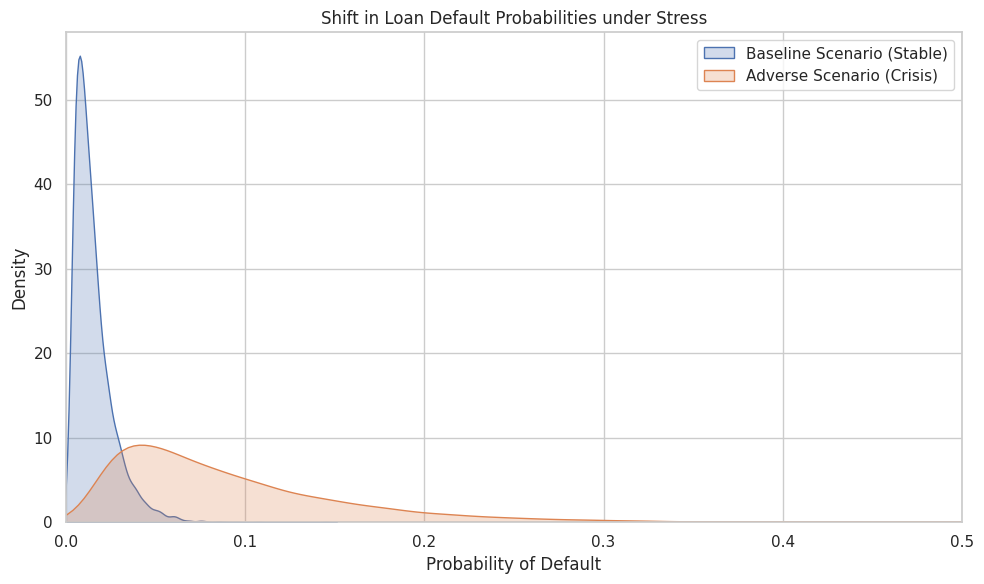
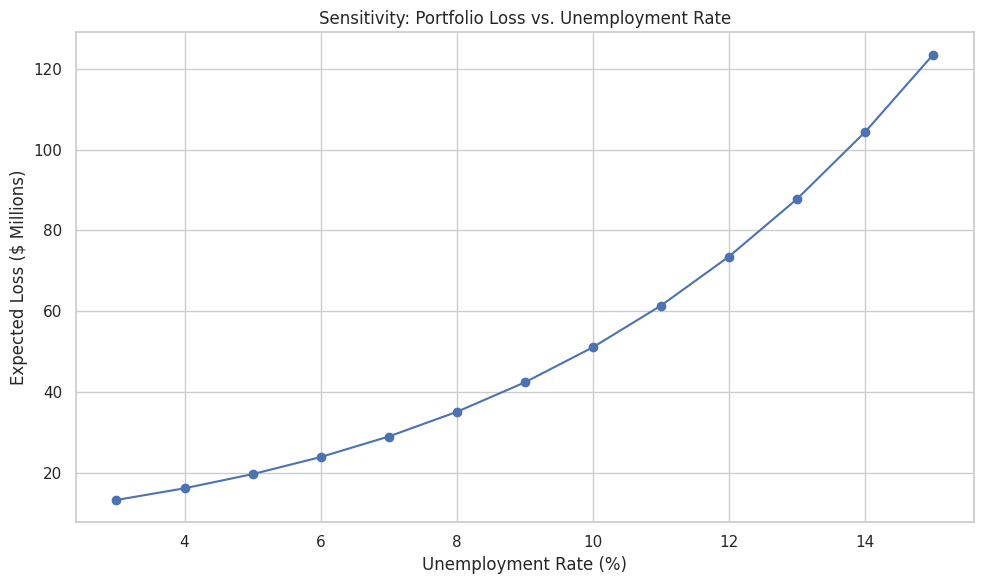

Here is the Python script that generated these plots, in order: (Note: this script raises an exception after producing the figures.)
# Requires: numpy>=1.24, pandas>=2.0, scikit-learn>=1.3, matplotlib>=3.7, seaborn>=0.13

import numpy as np
import pandas as pd
import matplotlib.pyplot as plt
import seaborn as sns

sns.set_theme(style="whitegrid")

RANDOM_SEED = 42
RNG = np.random.default_rng(RANDOM_SEED)
plt.rcParams["figure.figsize"] = (10, 6)

print("Environment ready.")


n = 5000
portfolio = pd.DataFrame({
    'loan_id': range(n),
    'balance': RNG.gamma(10, 20000, n), # Loan amounts
    'ltv': RNG.uniform(0.6, 0.95, n),    # Loan-to-Value
    'credit_score': RNG.normal(700, 50, n).clip(300, 850)
})

def predict_default_prob(df, unemployment, hpi_change):
    # Logic: Risk increases if unemployment is high or house prices (HPI) drop
    # HPI drop increases effective LTV (house worth less than loan)
    adj_ltv = df['ltv'] * (1 - hpi_change)
    logit = (
        (800 - df['credit_score']) / 100 + 
        5.0 * adj_ltv + 
        20.0 * unemployment - 
        10.0
    )
    return 1 / (1 + np.exp(-logit))

portfolio['pd_baseline'] = predict_default_prob(portfolio, unemployment=0.04, hpi_change=0.02)
portfolio['pd_adverse'] = predict_default_prob(portfolio, unemployment=0.10, hpi_change=-0.15)

expected_loss_baseline = (portfolio['pd_baseline'] * portfolio['balance']).sum()
expected_loss_adverse = (portfolio['pd_adverse'] * portfolio['balance']).sum()

print(f"Total Portfolio Balance: \${portfolio['balance'].sum()/1e6:.1f}M")
print(f"Expected Loss (Baseline): \${expected_loss_baseline/1e6:.2f}M")
print(f"Expected Loss (Adverse): \${expected_loss_adverse/1e6:.2f}M")

# --- Baseline: manual extraction (no automation) ---
print("Baseline: without automation, each document must be read and keyed manually.")
print("Any automated approach that achieves >80% field accuracy saves significant time.")

plt.figure(figsize=(10, 6))
sns.kdeplot(portfolio['pd_baseline'], label='Baseline Scenario (Stable)', fill=True)
sns.kdeplot(portfolio['pd_adverse'], label='Adverse Scenario (Crisis)', fill=True)
plt.title('Shift in Loan Default Probabilities under Stress')
plt.xlabel('Probability of Default')
plt.ylabel('Density')
plt.legend()
plt.xlim(0, 0.5)
plt.tight_layout()
plt.show()
plt.close()

unemployment_range = np.linspace(0.03, 0.15, 13)
losses = []

for u in unemployment_range:
    pd_series = predict_default_prob(portfolio, unemployment=u, hpi_change=0)
    losses.append((pd_series * portfolio['balance']).sum() / 1e6)

plt.plot(unemployment_range * 100, losses, 'o-')
plt.title('Sensitivity: Portfolio Loss vs. Unemployment Rate')
plt.xlabel('Unemployment Rate (%)')
plt.ylabel('Expected Loss ($ Millions)')
plt.tight_layout()
plt.show()
plt.close()

# --- Scenario: process a new document ---
print("Operational demonstration — field extraction:\n")
new_doc = "Invoice #2055. Vendor: Wayne Enterprises. Date: 2024-06-15. Total: $8750.00"
result = extract_info(new_doc)
print(f"  Raw: {new_doc}")
print(f"  Vendor: {result[0]}  Date: {result[1]}  Amount: ${result[2]:,.2f}")
print("\nExtracted fields would auto-populate the accounts-payable system.")
